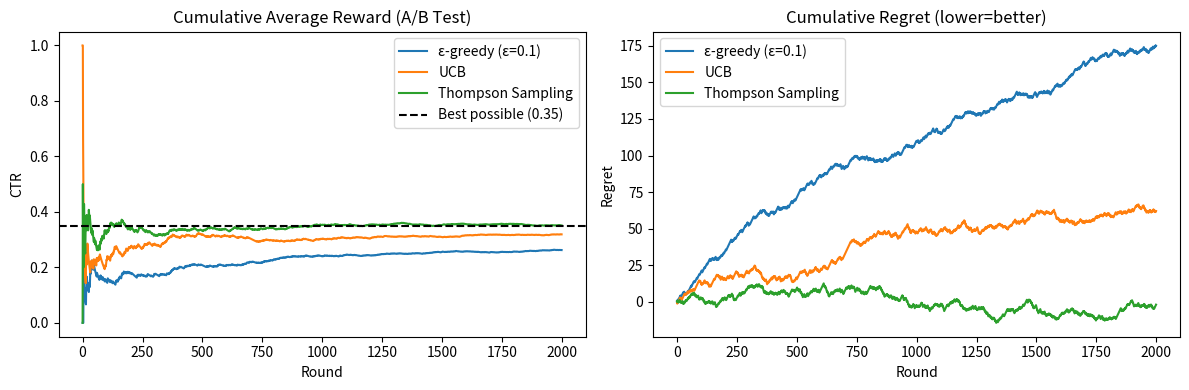

Source code (Python):
import numpy as np
import matplotlib.pyplot as plt



import numpy as np, matplotlib.pyplot as plt

np.random.seed(42)
# ── Scenario: 5 website variants (like Netflix thumbnails)
# True click-through rates (unknown to agent)
TRUE_RATES = [0.15, 0.22, 0.35, 0.18, 0.28]   # Variant 3 is best (35%)
N_ARMS   = len(TRUE_RATES)
N_ROUNDS = 2000

def pull(arm): return 1 if np.random.rand() < TRUE_RATES[arm] else 0

def epsilon_greedy(eps):
    counts = np.zeros(N_ARMS); totals = np.zeros(N_ARMS); rewards = []
    for t in range(N_ROUNDS):
        arm = np.random.randint(N_ARMS) if np.random.rand()<eps else np.argmax(totals/(counts+1e-9))
        r = pull(arm); counts[arm]+=1; totals[arm]+=r; rewards.append(r)
    return rewards

def ucb():
    counts = np.zeros(N_ARMS); totals = np.zeros(N_ARMS); rewards = []
    for arm in range(N_ARMS): r=pull(arm); counts[arm]=1; totals[arm]+=r; rewards.append(r)
    for t in range(N_ARMS, N_ROUNDS):
        ucb_vals = totals/counts + np.sqrt(2*np.log(t+1)/counts)
        arm = np.argmax(ucb_vals)
        r = pull(arm); counts[arm]+=1; totals[arm]+=r; rewards.append(r)
    return rewards

def thompson():
    alpha = np.ones(N_ARMS); beta_ = np.ones(N_ARMS); rewards = []
    for _ in range(N_ROUNDS):
        samples = np.random.beta(alpha, beta_)
        arm = np.argmax(samples)
        r = pull(arm)
        if r: alpha[arm]+=1
        else: beta_[arm]+=1
        rewards.append(r)
    return rewards

strategies = {
    'ε-greedy (ε=0.1)': epsilon_greedy(0.1),
    'UCB':               ucb(),
    'Thompson Sampling': thompson(),
}

def cumavg(lst): return np.cumsum(lst) / np.arange(1,len(lst)+1)

plt.figure(figsize=(12,4))
plt.subplot(1,2,1)
for name, r in strategies.items():
    plt.plot(cumavg(r), label=name)
plt.axhline(max(TRUE_RATES), color='k', linestyle='--', label=f"Best possible ({max(TRUE_RATES)})")
plt.title("Cumulative Average Reward (A/B Test)"); plt.xlabel("Round"); plt.ylabel("CTR"); plt.legend()
plt.subplot(1,2,2)
for name, r in strategies.items():
    regret = np.cumsum([max(TRUE_RATES)-pull(np.argmax(TRUE_RATES)) for _ in r]) - np.cumsum(r) + np.cumsum([pull(np.argmax(TRUE_RATES)) for _ in r])
    regret_simple = np.cumsum(max(TRUE_RATES) - np.array(r))
    plt.plot(regret_simple, label=name)
plt.title("Cumulative Regret (lower=better)"); plt.xlabel("Round"); plt.ylabel("Regret"); plt.legend()
plt.tight_layout(); plt.show()
print(f"\nTotal rewards — ε-greedy: {sum(strategies['ε-greedy (ε=0.1)'])}, UCB: {sum(strategies['UCB'])}, Thompson: {sum(strategies['Thompson Sampling'])}")
